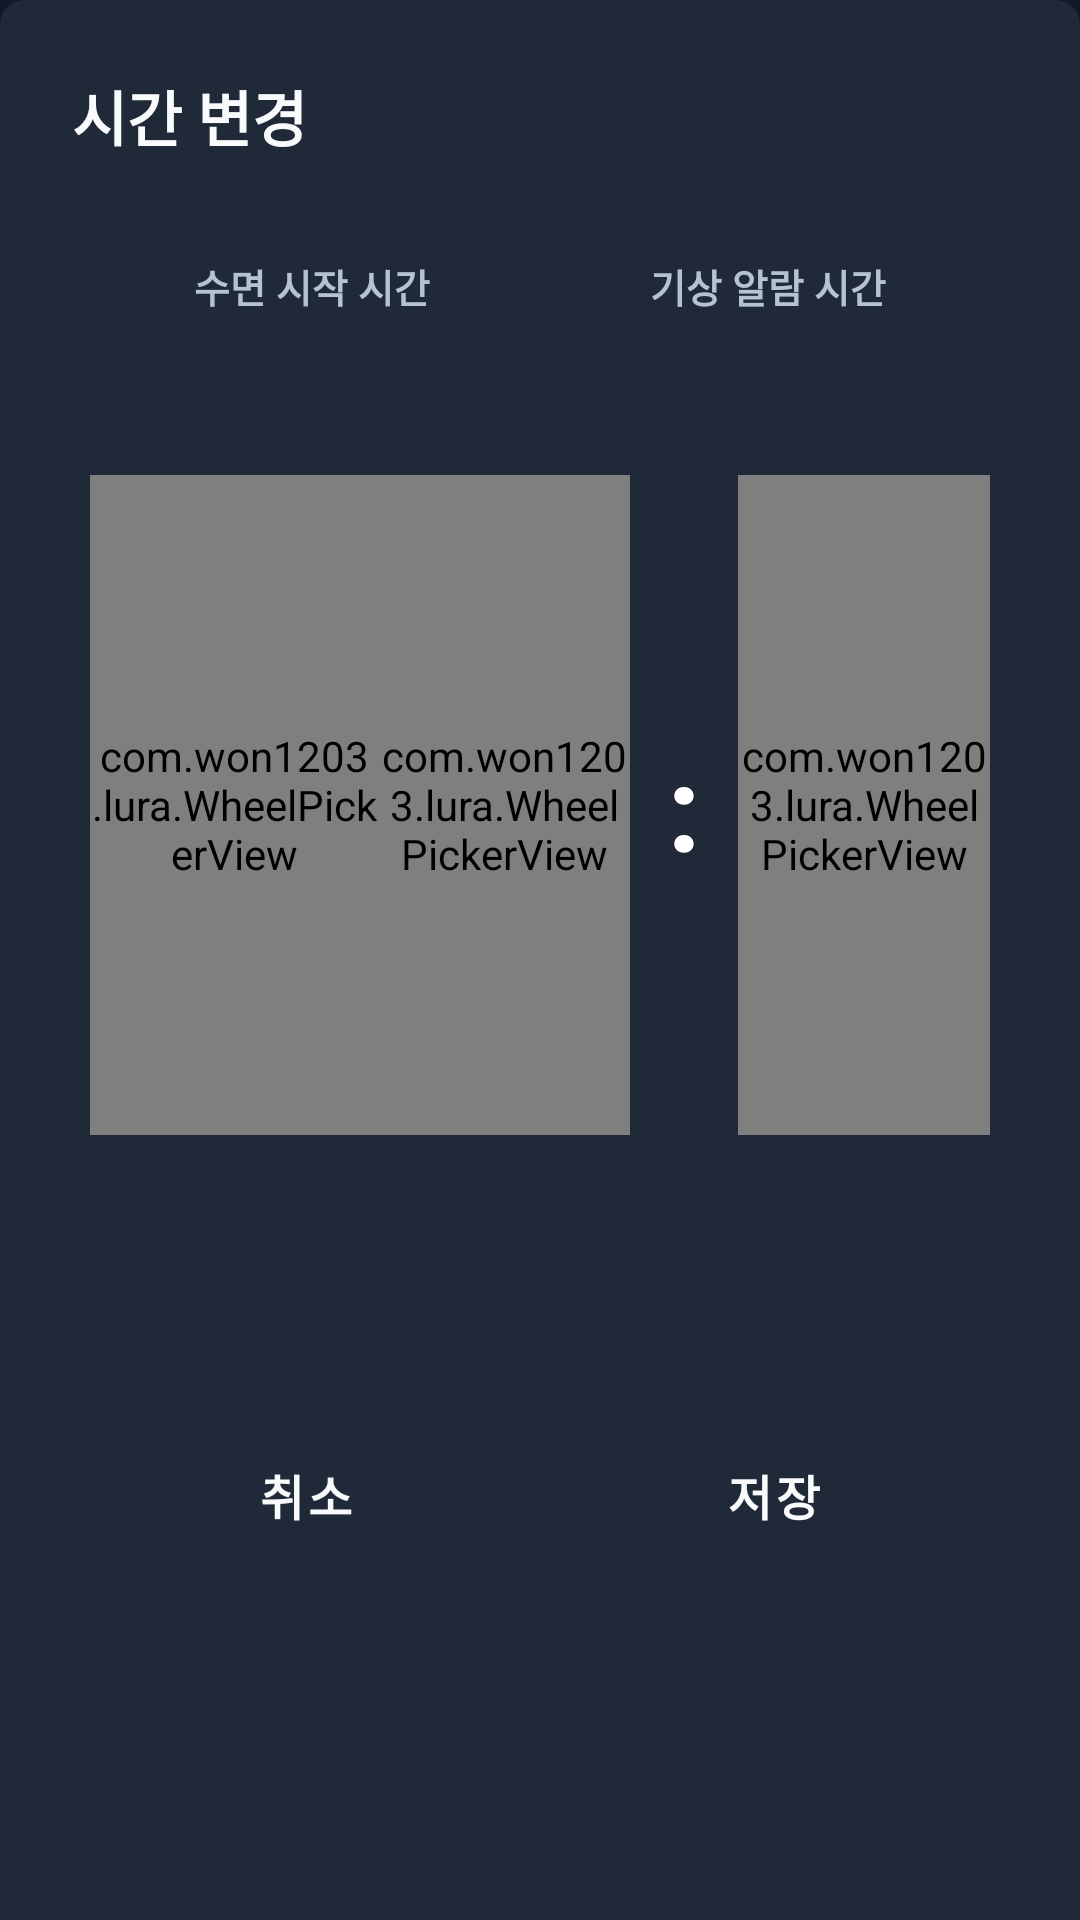

Here is an Android app screen rendered from its layout file. Give the layout XML and the strings, colors and styles it references.
<!-- AndroidManifest.xml: application theme Theme.Lura -->
<!-- res/layout/dialog_alarm_time_edit.xml -->
<?xml version="1.0" encoding="utf-8"?>
<LinearLayout xmlns:android="http://schemas.android.com/apk/res/android"
    xmlns:app="http://schemas.android.com/apk/res-auto"
    xmlns:tools="http://schemas.android.com/tools"
    android:layout_width="match_parent"
    android:layout_height="wrap_content"
    android:background="@drawable/bg_alarm_time_edit_sheet"
    android:orientation="vertical"
    android:paddingStart="24dp"
    android:paddingTop="24dp"
    android:paddingEnd="24dp"
    android:paddingBottom="28dp">

    <TextView
        android:id="@+id/time_edit_title"
        android:layout_width="match_parent"
        android:layout_height="wrap_content"
        android:text="@string/alarm_time_edit_title"
        android:textColor="@color/lura_text_primary"
        android:textSize="20sp"
        android:textStyle="bold" />

    <LinearLayout
        android:id="@+id/time_mode_selector"
        android:layout_width="match_parent"
        android:layout_height="44dp"
        android:layout_marginTop="20dp"
        android:background="@drawable/bg_time_mode_group"
        android:gravity="center"
        android:orientation="horizontal"
        android:padding="4dp">

        <TextView
            android:id="@+id/sleep_time_mode_button"
            android:layout_width="0dp"
            android:layout_height="match_parent"
            android:layout_weight="1"
            android:background="@drawable/bg_time_mode_unselected"
            android:clickable="true"
            android:focusable="true"
            android:gravity="center"
            android:text="@string/sleep_start_time_picker_label"
            android:textColor="@color/lura_text_secondary"
            android:textSize="13sp"
            android:textStyle="bold" />

        <TextView
            android:id="@+id/wake_time_mode_button"
            android:layout_width="0dp"
            android:layout_height="match_parent"
            android:layout_weight="1"
            android:background="@drawable/bg_time_mode_unselected"
            android:clickable="true"
            android:focusable="true"
            android:gravity="center"
            android:text="@string/wake_alarm_time_picker_label"
            android:textColor="@color/lura_text_secondary"
            android:textSize="13sp"
            android:textStyle="bold" />
    </LinearLayout>

    <TextView
        android:id="@+id/time_picker_label"
        android:layout_width="match_parent"
        android:layout_height="wrap_content"
        android:layout_marginTop="22dp"
        android:gravity="center"
        android:textColor="@color/lura_text_secondary"
        android:textSize="14sp"
        android:textStyle="bold"
        tools:text="@string/sleep_start_time_picker_label" />

    <LinearLayout
        android:id="@+id/time_picker_row"
        android:layout_width="match_parent"
        android:layout_height="220dp"
        android:gravity="center"
        android:orientation="horizontal">

        <com.won1203.lura.WheelPickerView
            android:id="@+id/period_picker"
            android:layout_width="96dp"
            android:layout_height="match_parent" />

        <com.won1203.lura.WheelPickerView
            android:id="@+id/hour_picker"
            android:layout_width="84dp"
            android:layout_height="match_parent" />

        <TextView
            android:layout_width="36dp"
            android:layout_height="match_parent"
            android:gravity="center"
            android:text="@string/time_separator"
            android:textColor="@color/lura_time_picker_text"
            android:textSize="40sp"
            android:textStyle="bold" />

        <com.won1203.lura.WheelPickerView
            android:id="@+id/minute_picker"
            android:layout_width="84dp"
            android:layout_height="match_parent" />
    </LinearLayout>

    <LinearLayout
        android:id="@+id/time_summary_panel"
        android:layout_width="match_parent"
        android:layout_height="wrap_content"
        android:background="@drawable/bg_time_mode_group"
        android:orientation="vertical"
        android:paddingStart="18dp"
        android:paddingTop="14dp"
        android:paddingEnd="18dp"
        android:paddingBottom="14dp">

        <TextView
            android:id="@+id/sleep_start_summary"
            android:layout_width="match_parent"
            android:layout_height="wrap_content"
            android:textColor="@color/lura_accent"
            android:textSize="14sp"
            android:textStyle="bold"
            tools:text="수면 시작 시간  오후 11:00" />

        <TextView
            android:id="@+id/wake_alarm_summary"
            android:layout_width="match_parent"
            android:layout_height="wrap_content"
            android:layout_marginTop="8dp"
            android:textColor="@color/lura_text_secondary"
            android:textSize="14sp"
            android:textStyle="bold"
            tools:text="기상 알람 시간  오전 7:00" />
    </LinearLayout>

    <LinearLayout
        android:layout_width="match_parent"
        android:layout_height="52dp"
        android:layout_marginTop="20dp"
        android:gravity="center"
        android:orientation="horizontal">

        <com.google.android.material.button.MaterialButton
            android:id="@+id/cancel_time_edit_button"
            style="@style/Widget.MaterialComponents.Button.TextButton"
            android:layout_width="0dp"
            android:layout_height="match_parent"
            android:layout_weight="1"
            android:text="@string/cancel_alarm"
            android:textColor="@color/lura_text_primary"
            android:textSize="16sp"
            android:textStyle="bold"
            app:cornerRadius="8dp" />

        <com.google.android.material.button.MaterialButton
            android:id="@+id/save_time_edit_button"
            style="@style/Widget.MaterialComponents.Button.TextButton"
            android:layout_width="0dp"
            android:layout_height="match_parent"
            android:layout_weight="1"
            android:text="@string/save_alarm_short"
            android:textColor="@color/lura_text_primary"
            android:textSize="16sp"
            android:textStyle="bold"
            app:cornerRadius="8dp" />
    </LinearLayout>
</LinearLayout>
<!-- resources referenced by this layout -->
<resources>
  <color name="lura_accent">#7DD3C7</color>
  <color name="lura_text_primary">#F8FAFC</color>
  <color name="lura_text_secondary">#B6C2D1</color>
  <color name="lura_time_picker_text">#FFFFFFFF</color>
  <!-- drawable bg_alarm_time_edit_sheet (drawable) -->
  <?xml version="1.0" encoding="utf-8"?>
  <shape xmlns:android="http://schemas.android.com/apk/res/android">
      <solid android:color="@color/lura_surface" />
      <corners
          android:topLeftRadius="8dp"
          android:topRightRadius="8dp" />
  </shape>
  <!-- drawable bg_time_mode_group (drawable) -->
  <?xml version="1.0" encoding="utf-8"?>
  <shape xmlns:android="http://schemas.android.com/apk/res/android"
      android:shape="rectangle">
      <solid android:color="@color/lura_surface" />
      <corners android:radius="8dp" />
  </shape>
  <string name="alarm_time_edit_title">시간 변경</string>
  <string name="cancel_alarm">취소</string>
  <string name="save_alarm_short">저장</string>
  <string name="sleep_start_time_picker_label">수면 시작 시간</string>
  <string name="time_separator">:</string>
  <string name="wake_alarm_time_picker_label">기상 알람 시간</string>
  <style name="Theme.Lura" parent="Base.Theme.Lura" />
  <color name="lura_surface">#1F2937</color>
  <style name="Base.Theme.Lura" parent="Theme.Material3.DayNight.NoActionBar">
          <item name="android:windowBackground">@color/lura_background</item>
          <item name="android:windowNoTitle">true</item>
          <item name="android:windowActionBar">false</item>
          <item name="android:windowLightStatusBar">false</item>
          <item name="android:statusBarColor">@color/lura_background</item>
          <item name="android:navigationBarColor">@color/lura_background</item>
          <item name="colorPrimary">@color/lura_accent</item>
          <item name="colorOnPrimary">@color/lura_background</item>
          <item name="colorSurface">@color/lura_surface</item>
          <item name="colorOnSurface">@color/lura_text_primary</item>
      </style>
  <color name="lura_background">#111827</color>
</resources>
